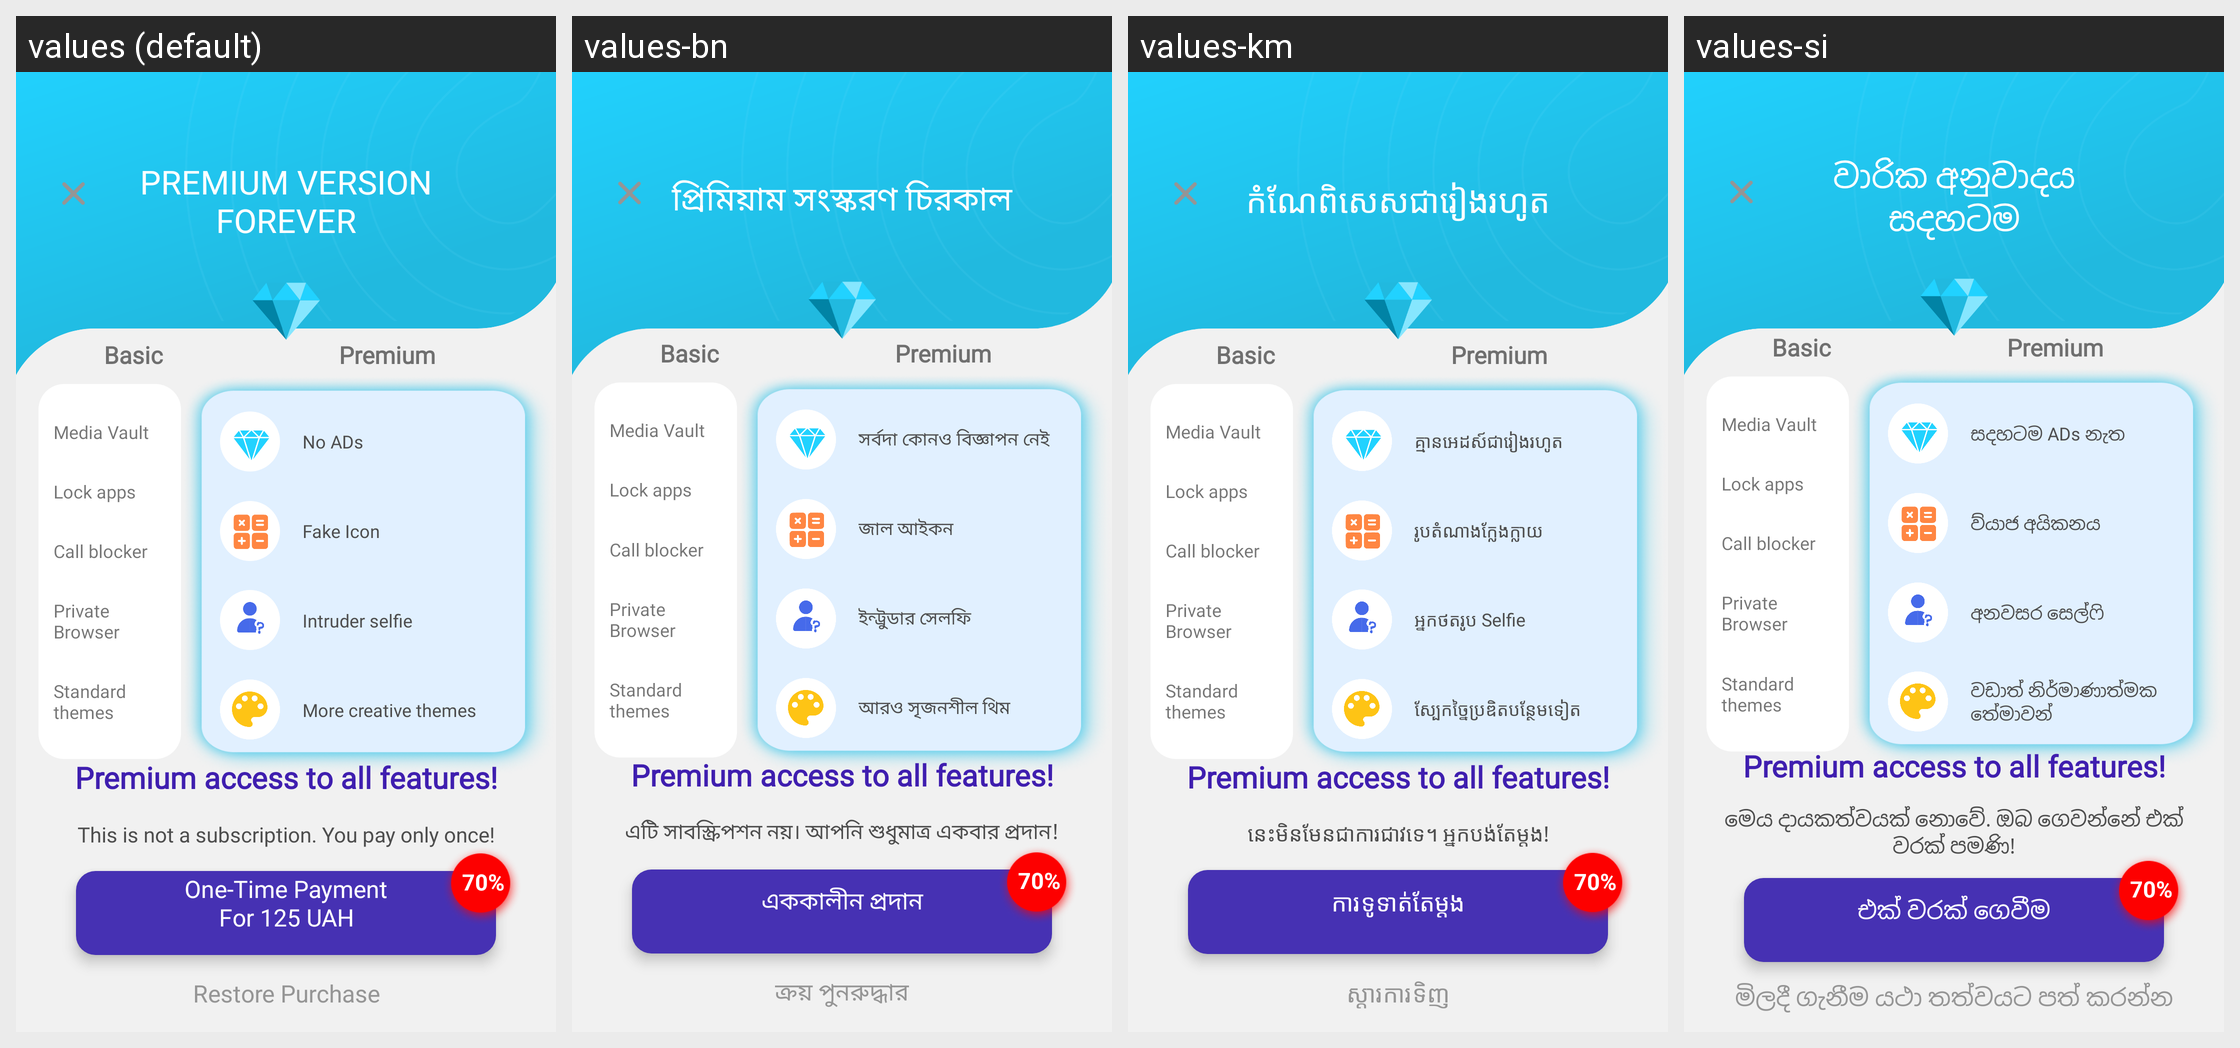

This grid shows one Android layout under several languages. Give, for every string resource on the screen, its name, the default text and each shown locale's text.
Android screen res/layout/activity_premium.xml rendered under 4 locales, left to right: values (default), values-bn, values-km, values-si. Device: Nexus 5 (rendered at 1080×1920; each locale shown at half size, 540×960, under a caption strip naming it); theme AppTheme.
Other locales in the repository, not shown: values-af, values-am, values-ar, values-az, values-be, values-bs, values-ca, values-co, values-cs, values-cy, values-da, values-de, values-el, values-eo, values-es, values-et, values-fa, values-fi, values-fr, values-fy, values-ga, values-gd, values-gl, values-gu, values-ha, values-haw, values-hi, values-hr, values-ht, values-hu, values-hy, values-id, values-ig, values-in, values-is, values-it, values-iw, values-ja, values-jw, values-ka, values-kg, values-kk, values-kn, values-ko, values-ku, values-ky, values-la, values-lo, values-lt, values-lv, values-mg, values-mi, values-mk, values-ml, values-mn, values-mr, values-ms, values-mt, values-my, values-ne, values-nl, values-no, values-ny, values-or, values-pa, values-pl, values-ps, values-pt, values-ro, values-ru, values-rw, values-sd, values-sk, values-sl, values-sn, values-so, values-sq, values-sr, values-st, values-su, values-sv, values-sw, values-ta, values-te, values-tg, values-th, values-tk, values-tl, values-tr, values-tt, values-ug, values-uk, values-ur, values-uz, values-vi, values-xh, values-yo, values-zh-rCN, values-zh-rTW, values-zu.
Strings drawn on this screen, with the default value and each locale's value (text and hints the layout hard-codes, and strings that could not be matched under every locale, appear in the picture but are not listed):

prem_title
  values: Premium Version Forever
  values-bn: প্রিমিয়াম সংস্করণ চিরকাল
  values-km: កំណែពិសេសជារៀងរហូត
  values-si: වාරික අනුවාදය සදහටම

prem_basic
  values: Basic
  values-bn: Basic  [not translated; the default value is used]
  values-km: Basic  [not translated; the default value is used]
  values-si: Basic  [not translated; the default value is used]

prem_premium
  values: Premium
  values-bn: Premium  [not translated; the default value is used]
  values-km: Premium  [not translated; the default value is used]
  values-si: Premium  [not translated; the default value is used]

prem_media_vault
  values: Media Vault
  values-bn: Media Vault  [not translated; the default value is used]
  values-km: Media Vault  [not translated; the default value is used]
  values-si: Media Vault  [not translated; the default value is used]

prem_lock_apps
  values: Lock apps
  values-bn: Lock apps  [not translated; the default value is used]
  values-km: Lock apps  [not translated; the default value is used]
  values-si: Lock apps  [not translated; the default value is used]

prem_call_blocker
  values: Call blocker
  values-bn: Call blocker  [not translated; the default value is used]
  values-km: Call blocker  [not translated; the default value is used]
  values-si: Call blocker  [not translated; the default value is used]

prem_private_browser
  values: Private Browser
  values-bn: Private Browser  [not translated; the default value is used]
  values-km: Private Browser  [not translated; the default value is used]
  values-si: Private Browser  [not translated; the default value is used]

prem_standard_themes
  values: Standard themes
  values-bn: Standard themes  [not translated; the default value is used]
  values-km: Standard themes  [not translated; the default value is used]
  values-si: Standard themes  [not translated; the default value is used]

prem_no_ads
  values: No ADs
  values-bn: সর্বদা কোনও বিজ্ঞাপন নেই
  values-km: គ្មានអេដស៍ជារៀងរហូត
  values-si: සදහටම ADs නැත

prem_fake_icon
  values: Fake Icon
  values-bn: জাল আইকন
  values-km: រូបតំណាងក្លែងក្លាយ
  values-si: ව්යාජ අයිකනය

prem_intruders
  values: Intruder selfie
  values-bn: ইন্ট্রুডার সেলফি
  values-km: អ្នកថតរូប Selfie
  values-si: අනවසර සෙල්ෆි

prem_themes
  values: More creative themes
  values-bn: আরও সৃজনশীল থিম
  values-km: ស្បែកច្នៃប្រឌិតបន្ថែមទៀត
  values-si: වඩාත් නිර්මාණාත්මක තේමාවන්

prem_restore
  values: Restore Purchase
  values-bn: ক্রয় পুনরুদ্ধার
  values-km: ស្តា​រ​ការ​ទិញ
  values-si: මිලදී ගැනීම යථා තත්වයට පත් කරන්න

premium_access_to_all_features
  values: Premium access to all features!
  values-bn: Premium access to all features!  [not translated; the default value is used]
  values-km: Premium access to all features!  [not translated; the default value is used]
  values-si: Premium access to all features!  [not translated; the default value is used]

prem_not_sub
  values: This is not a subscription. You pay only once!
  values-bn: এটি সাবস্ক্রিপশন নয়। আপনি শুধুমাত্র একবার প্রদান!
  values-km: នេះមិនមែនជាការជាវទេ។ អ្នកបង់តែម្តង!
  values-si: මෙය දායකත්වයක් නොවේ. ඔබ ගෙවන්නේ එක් වරක් පමණි!

prem_one_time
  values: One-Time Payment
      For 125 UAH
  values-bn: এককালীন প্রদান
  values-km: ការទូទាត់តែម្តង
  values-si: එක් වරක් ගෙවීම
